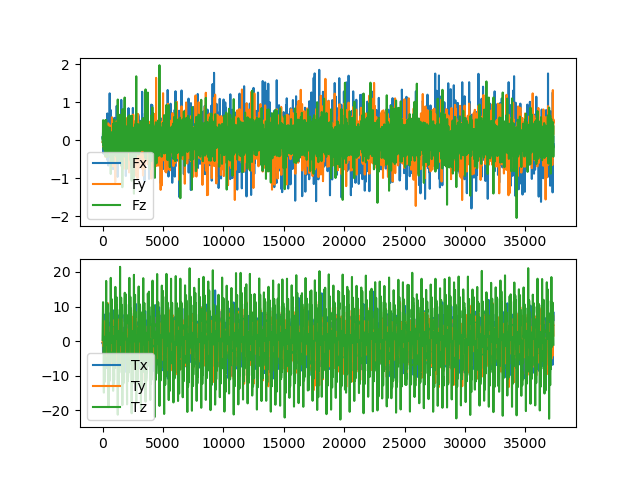

The table this chart was drawn from, first rows:
time(ms), fx, fy, fz, tx, ty, tz
0.2167, 0.08015, -0.04759, 0.06491, -0.5226, -0.2976, 0.3911
20.09, 0.01883, -0.04749, -0.01546, -0.7892, -0.1132, 7.015
30.12, 0.1431, -0.04843, -0.0781, -0.4768, 0.3038, 7.881
40.11, 0.2029, -0.07055, 0.5222, -3.491, -0.1073, 11.26
50.12, -0.2447, -0.1562, 0.04355, -1.378, 5.726, 9.996
60.05, 0.4742, 0.1817, 0.1928, 2.028, -1.141, 7.959
70.1, -0.3425, -0.07754, -0.1344, 2.816, 5.991, 6.106
80.16, 0.2782, 0.1517, 0.5079, 7.825, 1.482, -0.9941
90.12, 0.09469, -0.09533, 0.1092, 1.172, -1.545, -4.536
100.1, -0.356, 0.02764, -0.241, 4.236, -0.2564, -9.403
110.1, -0.1115, -0.196, 0.4423, -2.063, -3.754, -14.9
120.1, 0.006199, -0.1457, -0.004862, -1.453, -2.545, -3.124
130.1, -0.0004238, 0.05702, -0.04628, 4.308, -0.1353, 1.249
140.1, -0.04156, -0.005104, -0.09956, -1.446, -0.8708, -1.219
150.1, 0.03211, -0.002224, 0.1121, 2.872, -2.455, -3.422
160.1, -0.1804, 0.1639, -0.02029, 0.4788, -0.1669, -4.719
170, -0.2299, 0.01472, -0.07925, 1.706, -2.054, -11.84
180.1, 0.07813, -0.08388, 0.3014, -0.8827, -3.479, -9.741
190.4, -0.1732, 0.1809, 0.009738, 2.161, -1.741, -8.557
200.1, -0.1682, -0.07604, -0.05983, 0.2164, -1.339, -11.18
210.1, 0.4507, 0.1713, 0.3027, -0.114, -7.388, -7.365
220.1, 0.247, 0.3266, -0.1187, 3.828, -0.621, -4.741
230.4, 0.4837, -0.04876, 0.2621, 0.2873, -6.153, -4.714
240.1, 0.2322, -0.4438, 0.5281, -0.7662, -1.087, -7.485
250.1, 0.4653, 0.04146, -0.4231, 1.84, -5.476, -7.027
260.2, 0.2378, 0.07266, 0.2177, 2.085, -2.442, -4.644
280.5, 0.04859, -0.1665, 0.5267, -1.876, 1.004, 1.35
290.1, 0.07203, -0.2675, -0.2116, -2.205, -3.514, 9.396
300.1, -0.4068, 0.261, 0.5183, -0.9954, -2.831, 17.4
310.1, -0.1465, 0.2243, -0.1383, -1.933, -1.46, 4.254
320.1, 0.1574, -0.1555, 0.2123, 2.329, -0.6408, -1.057
330.4, -0.106, 0.1562, 0.1171, -3.424, -1.127, 2.23
340.1, -0.01447, 0.01209, -0.1447, 0.3737, -1.577, 0.8674
350.1, 0.1398, -0.2291, 0.2123, -2.357, -1.702, 5.12
360.1, -0.1316, 0.167, 0.004027, -2.989, -1.514, 9.94
370.5, -0.09732, -0.2825, 0.2951, -4.107, -1.866, 9.782
380.1, -0.5154, -0.06355, 0.02374, -7.863, 2.272, 10.89
390.5, -0.3283, 0.1235, -0.4451, -4.163, -0.353, 8.163
400.1, 0.7011, 0.4319, 0.0003029, -0.3427, -1.723, 8.27
410.1, 0.4885, 0.1121, 0.3032, -5.339, 1.149, 10.18
420.1, 0.01861, 0.4205, 0.354, 0.5412, 4.324, 6.969
430.4, 0.2566, -0.02886, -0.2817, -1.722, 4.113, 4.429
440.1, -0.4971, 0.2696, 0.1244, 2.503, 10.98, 10.48
450.1, 0.2164, 0.1729, 0.01582, 4.503, 3.287, 4.825
460.1, 0.09898, 0.05858, -0.1326, 5.56, 2.658, -2.4
470.5, -0.6667, -0.09134, 0.1393, 3.446, 4.223, -3.329
480.5, 0.03597, 0.4405, -0.2571, 8.237, -1.947, -6.582
490.4, -0.1656, 0.1118, 0.2945, -0.04092, -8.191, -19.13
500.1, 0.1652, -0.2931, -0.1317, -4.848, -2.112, -5.101
510.5, -0.0484, -0.004453, -0.02623, 5.073, -0.8439, 2.426
520.1, -0.003402, 0.1171, 0.1282, -2.481, -1.728, -4.468
530.4, -0.01384, -0.02449, -0.2775, 1.101, -0.6807, -1.952
540.1, -0.1556, 0.08607, 0.1877, 3.076, -0.04314, -1.209
550.1, 0.06472, 0.03632, 0.06885, -2.264, -3.712, -11.31
560.1, -0.3412, -0.1461, -0.02046, -0.2411, -1.152, -10.54
570.4, -0.4238, -0.1002, 0.06074, 1.292, -0.1559, -6.803
580.1, -0.07993, 0.2334, 0.01356, 0.6437, -3.331, -11.55
590.4, 1.229, 0.3889, 0.04872, 3.28, -8.615, -3.382
600.1, -0.2087, -0.1967, 0.3272, 1.114, -0.0769, -6.605
610.1, 0.1289, 0.3226, -0.2762, 3.361, -2.45, -8.965
... 3,661 more rows
